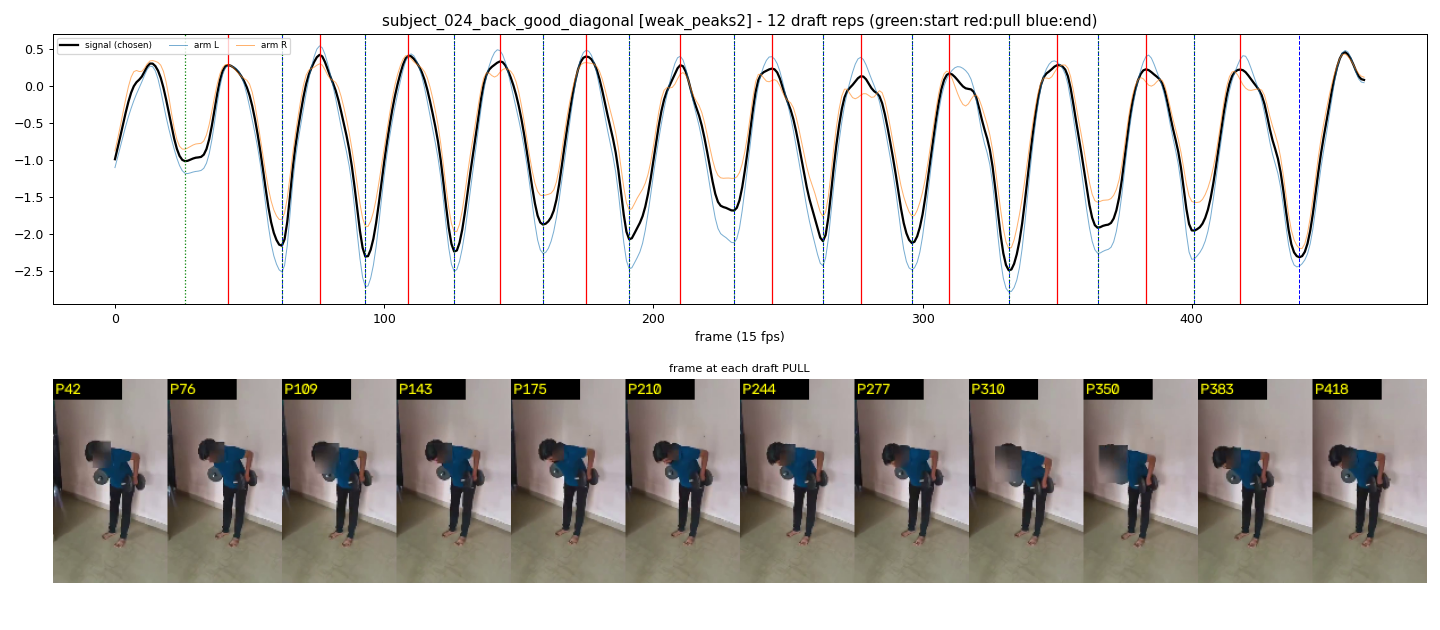

Data behind this chart, as committed beside it:
start_frame, pull_frame, end_frame
26, 42, 62
62, 76, 93
93, 109, 126
126, 143, 159
159, 175, 191
191, 210, 230
230, 244, 263
263, 277, 296
296, 310, 332
332, 350, 365
365, 383, 401
401, 418, 440
